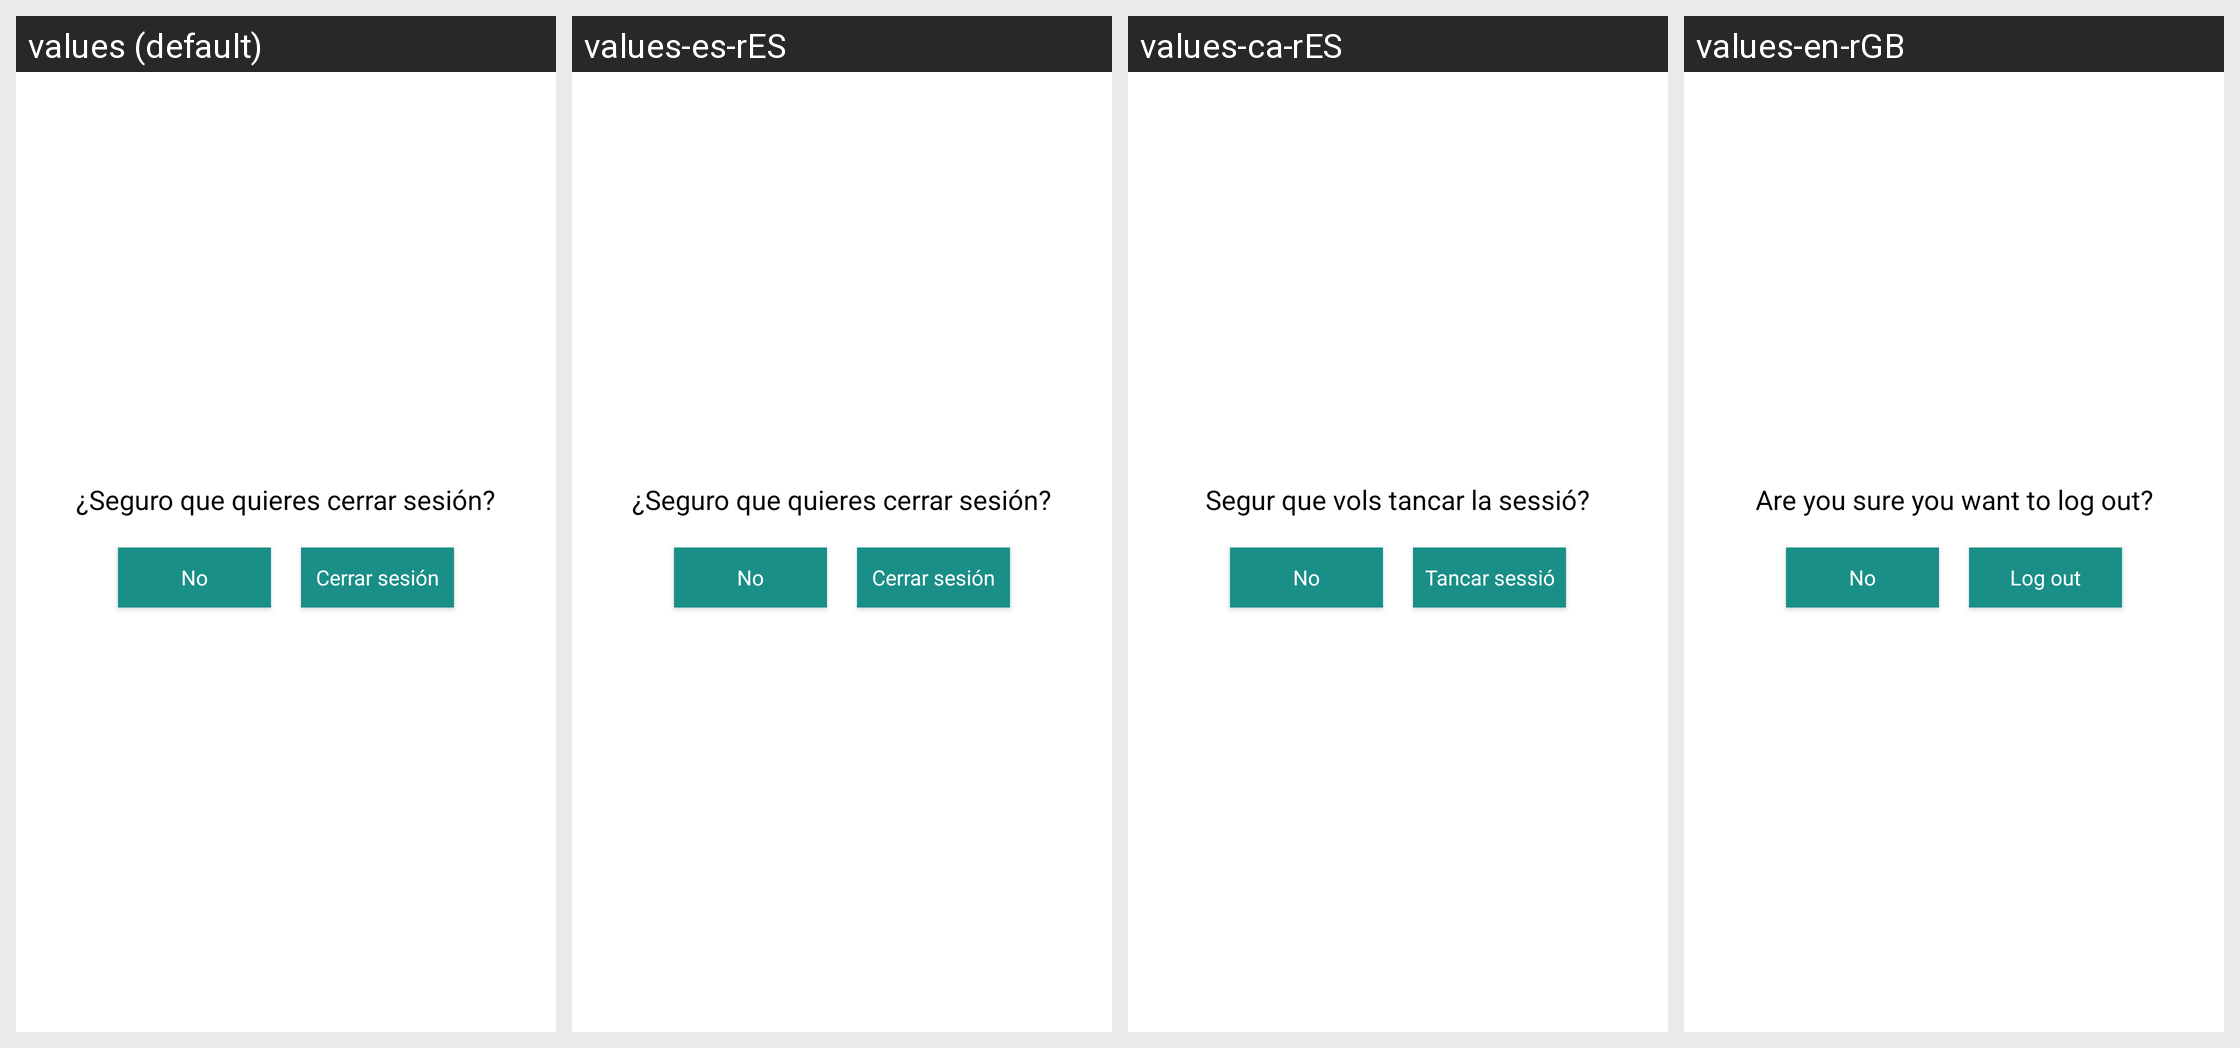

This grid shows one Android layout under several languages. Give, for every string resource on the screen, its name, the default text and each shown locale's text.
Android screen res/layout/overlay_cerrarsesion.xml rendered under 4 locales, left to right: values (default), values-es-rES, values-ca-rES, values-en-rGB. Device: Nexus 5 (rendered at 1080×1920; each locale shown at half size, 540×960, under a caption strip naming it); theme Theme.Proyecto.
Strings drawn on this screen, with the default value and each locale's value (text and hints the layout hard-codes, and strings that could not be matched under every locale, appear in the picture but are not listed):

logout2
  values: ¿Seguro que quieres cerrar sesión?
  values-es-rES: ¿Seguro que quieres cerrar sesión?
  values-ca-rES: Segur que vols tancar la sessió?
  values-en-rGB: Are you sure you want to log out?

no
  values: No
  values-es-rES: No  [not translated; the default value is used]
  values-ca-rES: No  [not translated; the default value is used]
  values-en-rGB: No  [not translated; the default value is used]

logout
  values: Cerrar sesión
  values-es-rES: Cerrar sesión
  values-ca-rES: Tancar sessió
  values-en-rGB: Log out
